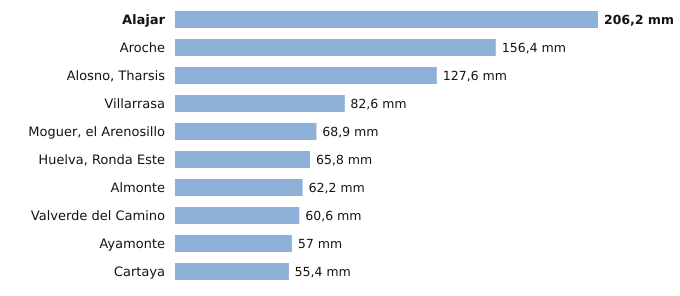

Values plotted in this chart, from the file beside it:
estacion, provincia, indicativo, mm_6_dias_anteriores, mm_hoy, mm_7_dias, horas_de_hoy
Alajar, Huelva, 4560Y, 206.2, 0.0, 206.2, 2
Aroche, Huelva, 4527X, 156.4, 0.0, 156.4, 1
Alosno, Tharsis, Huelva, 4589X, 127.6, 0.0, 127.6, 2
Villarrasa, Huelva, 4622X, 82.4, 0.2, 82.6, 1
Moguer, el Arenosillo, Huelva, 5860E, 68.8, 0.1, 68.9, 2
Huelva, Ronda Este, Huelva, 4642E, 65.8, 0.0, 65.8, 2
Almonte, Huelva, 5858X, 62.2, 0.0, 62.2, 2
Valverde del Camino, Huelva, 4575X, 60.6, 0.0, 60.6, 2
Ayamonte, Huelva, 4549Y, 57.0, 0.0, 57.0, 2
Cartaya, Huelva, 4554X, 55.2, 0.2, 55.4, 1
